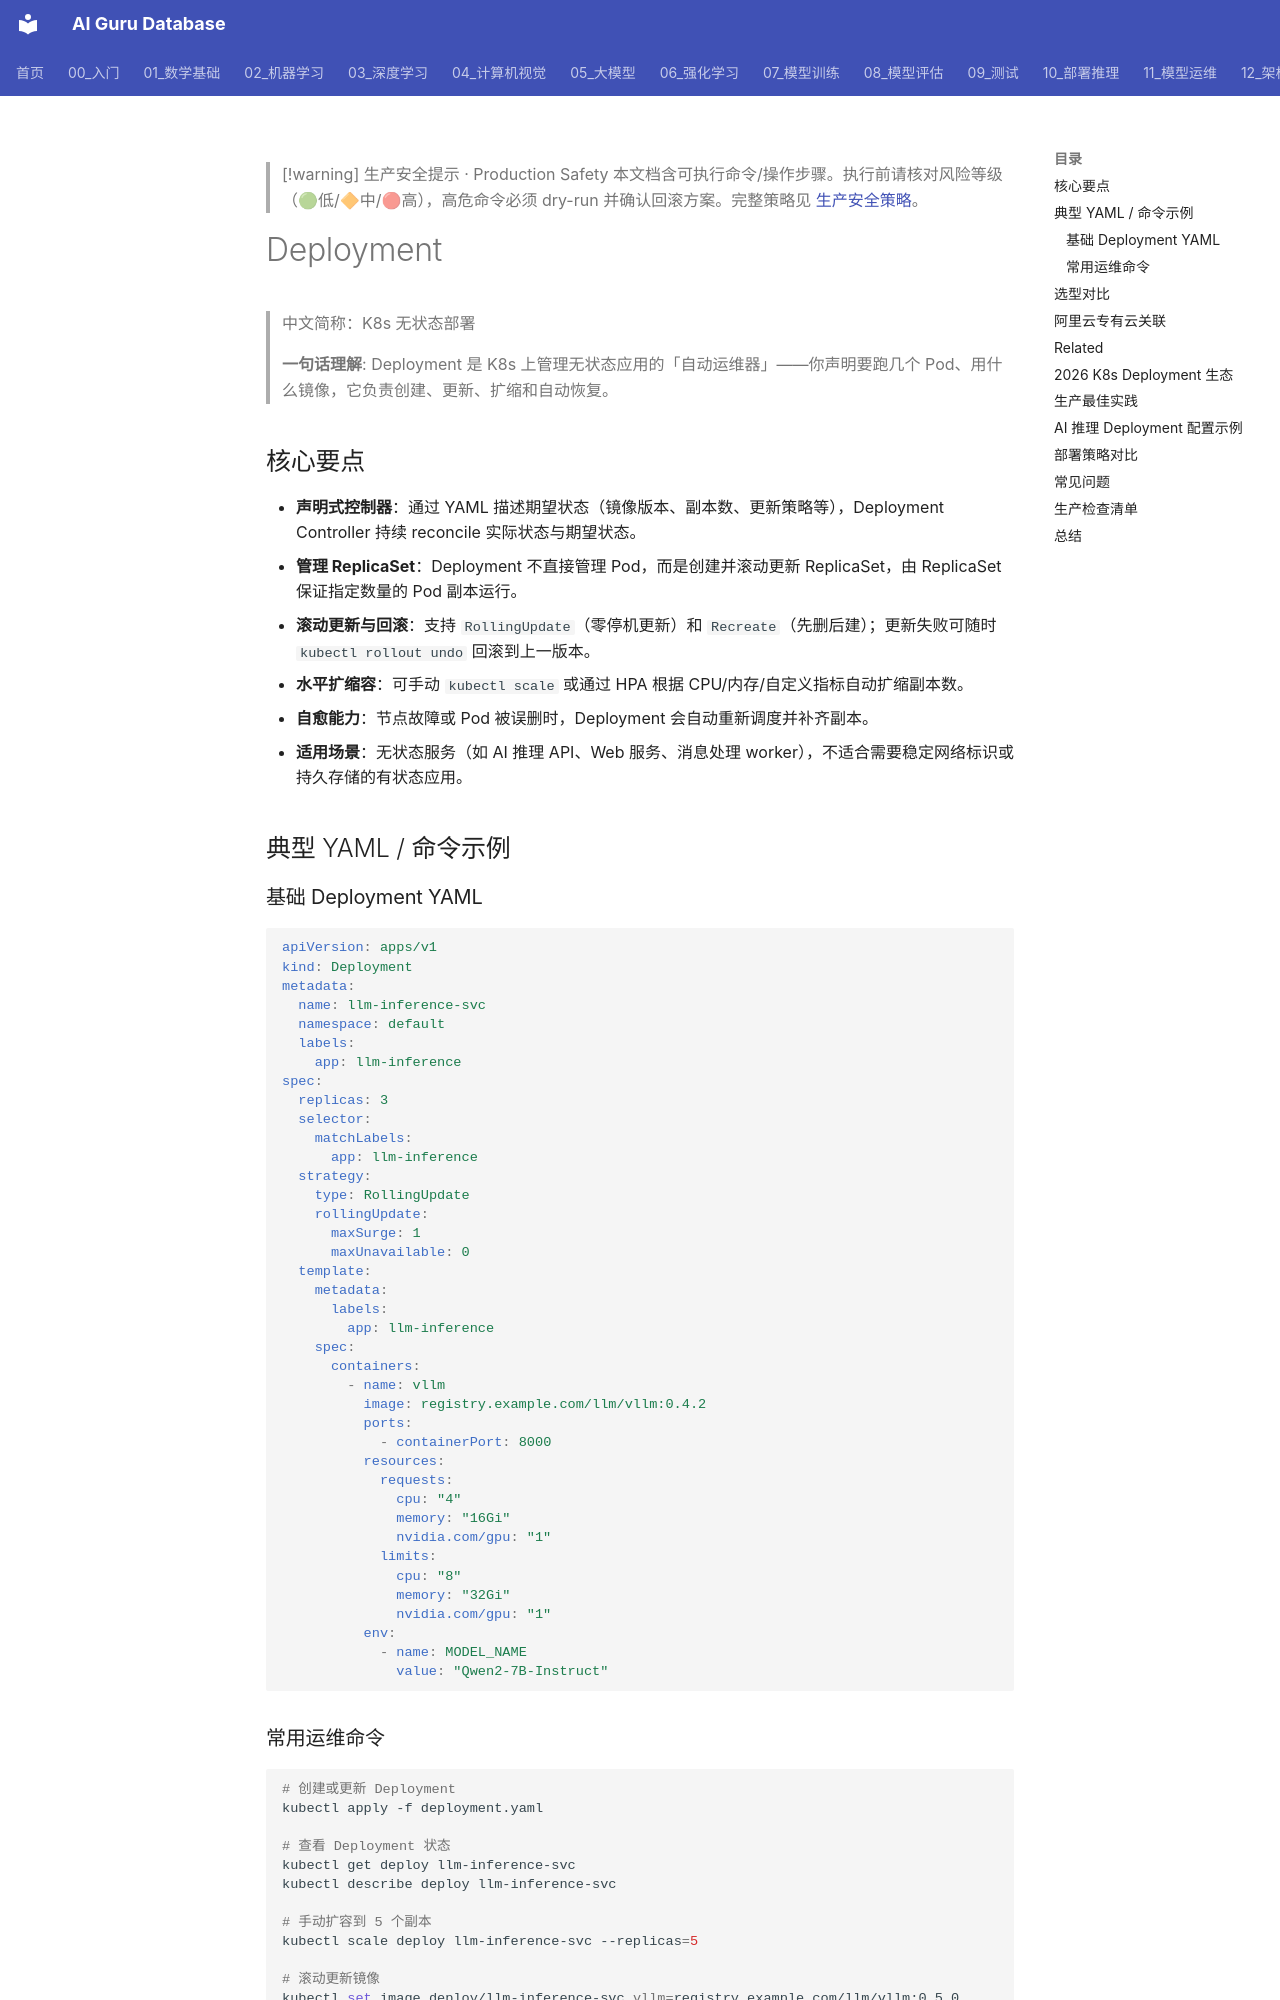

repository: ai-guru-global/ai-guru-database · page: 概念/General/deployment/index.html · generator: mkdocs

---
title: "Deployment"
category: -concepts
tags: ["kubernetes", "k8s", "deployment", "cloud-native", "alibaba-cloud"]
summary: "Kubernetes Deployment 是管理无状态应用负载的声明式控制器，负责 Pod 的创建、滚动更新、扩缩容和自愈，是 K8s 上部署 AI 推理与业务服务的最常用工作负载。"
created: 2026-06-26
updated: 2026-07-21
tier: supporting
aliases:
  - "Deployment"
  - "K8s Deployment"
relationships:
  - target: "概念/kubernetes"
    type: related_to
  - target: "概念/helm"
    type: related_to
  - target: "概念/kustomize"
    type: related_to
sources: []
name_zh: "K8s 无状态部署"
---

> [!warning] 生产安全提示 · Production Safety
> 本文档含可执行命令/操作步骤。执行前请核对风险等级（🟢低/🔶中/🔴高），高危命令必须 dry-run 并确认回滚方案。完整策略见 [生产安全策略](../../治理/Production_Safety_Policy.md)。
<!-- op-safety-banner v1 -->

# Deployment

> 中文简称：K8s 无状态部署

> **一句话理解**: Deployment 是 K8s 上管理无状态应用的「自动运维器」——你声明要跑几个 Pod、用什么镜像，它负责创建、更新、扩缩和自动恢复。

## 核心要点

- **声明式控制器**：通过 YAML 描述期望状态（镜像版本、副本数、更新策略等），Deployment Controller 持续 reconcile 实际状态与期望状态。
- **管理 ReplicaSet**：Deployment 不直接管理 Pod，而是创建并滚动更新 ReplicaSet，由 ReplicaSet 保证指定数量的 Pod 副本运行。
- **滚动更新与回滚**：支持 `RollingUpdate`（零停机更新）和 `Recreate`（先删后建）；更新失败可随时 `kubectl rollout undo` 回滚到上一版本。
- **水平扩缩容**：可手动 `kubectl scale` 或通过 HPA 根据 CPU/内存/自定义指标自动扩缩副本数。
- **自愈能力**：节点故障或 Pod 被误删时，Deployment 会自动重新调度并补齐副本。
- **适用场景**：无状态服务（如 AI 推理 API、Web 服务、消息处理 worker），不适合需要稳定网络标识或持久存储的有状态应用。

## 典型 YAML / 命令示例
